Photos from the image-classification dataset "USCS-Dataset" in the GitHub repository Rujiyuan/USCS-Dataset. Its 6 classes are: attack, defense, defensive, encirclement, maneuver, offensive.

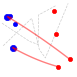
Label: attack

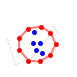
Label: encirclement

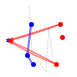
Label: defense

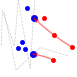
Label: offensive

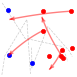
Label: maneuver

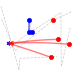
Label: defensive
